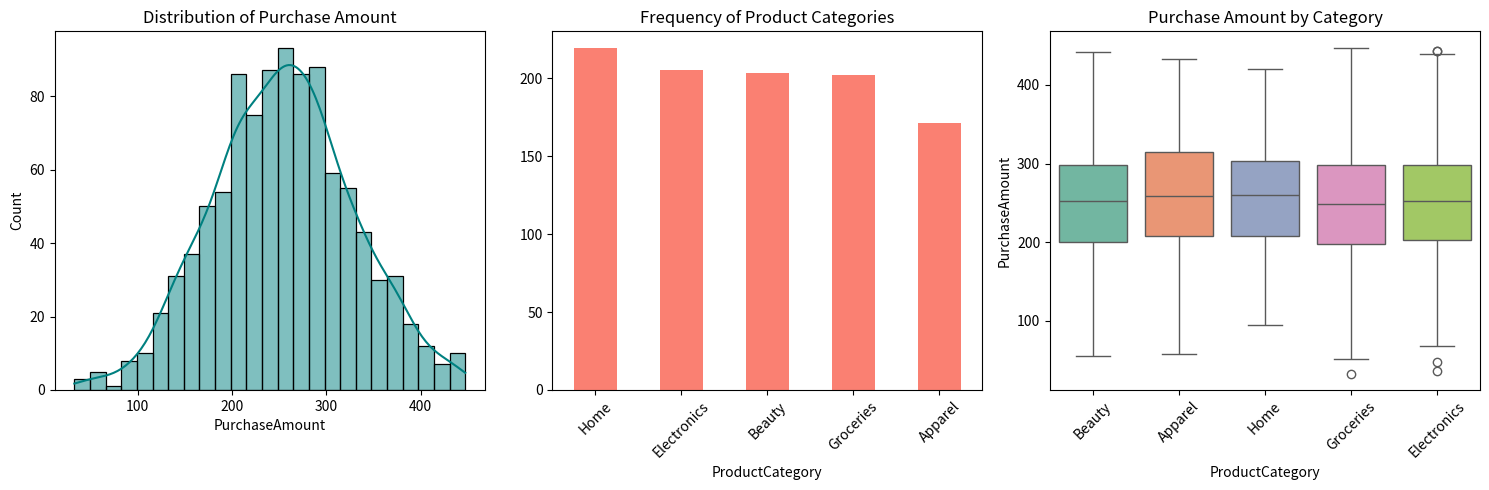

Source code (Python):
# -*- coding: utf-8 -*-
"""EDA DATA.py

Automatically generated by Colab.

Original file is located at
    https://colab.research.google.com/<link-removed>
"""

import pandas as pd
import numpy as np
import matplotlib.pyplot as plt
import seaborn as sns

# --- TASK 1: Generate Synthetic Dataset (1000 rows) ---
np.random.seed(42)
n_rows = 1000

data = {
    'CustomerID': range(1001, 1001 + n_rows),
    'Age': np.random.randint(18, 70, size=n_rows),
    'PurchaseAmount': np.round(np.random.normal(250, 75, size=n_rows), 2),
    'ProductCategory': np.random.choice(['Electronics', 'Apparel', 'Groceries', 'Home', 'Beauty'], size=n_rows),
    'TransactionDate': pd.to_datetime('2025-01-01') + pd.to_timedelta(np.random.randint(0, 365, size=n_rows), unit='D')
}

df = pd.DataFrame(data)

# --- TASK 2: Initial Data Inspection ---
print("--- Data Inspection ---")
print(f"Shape: {df.shape}") # Rows and Columns
print(f"Data Types:\n{df.dtypes}\n")
print(f"Missing Values:\n{df.isnull().sum()}") # Check for missing values

# --- TASK 3: Key Descriptive Statistics ---
# Numerical: Mean, Median, Std Dev
num_stats = df[['Age', 'PurchaseAmount']].agg(['mean', 'median', 'std']).round(2)
# Categorical: Frequency counts for top 5
cat_stats = df['ProductCategory'].value_counts().head(5)

print("\n--- Numerical Statistics ---")
print(num_stats)
print("\n--- Top 5 Categories ---")
print(cat_stats)

# --- TASK 4: Three Distinct Visualizations ---
plt.figure(figsize=(15, 5))

# 1. Histogram (Numerical Feature)
plt.subplot(1, 3, 1)
sns.histplot(df['PurchaseAmount'], bins=25, kde=True, color='teal')
plt.title('Distribution of Purchase Amount')

# 2. Bar Chart (Categorical Distribution)
plt.subplot(1, 3, 2)
cat_stats.plot(kind='bar', color='salmon')
plt.title('Frequency of Product Categories')
plt.xticks(rotation=45)

# 3. Box Plot (Relationship between Categorical/Numerical)
plt.subplot(1, 3, 3)
sns.boxplot(x='ProductCategory', y='PurchaseAmount', data=df, palette='Set2')
plt.title('Purchase Amount by Category')
plt.xticks(rotation=45)

plt.tight_layout()
plt.show()